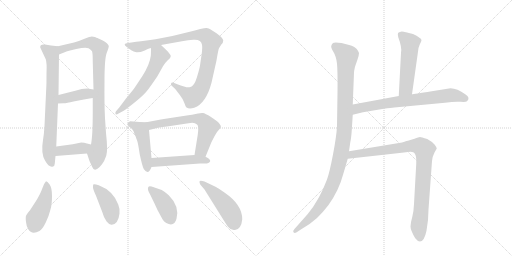
t = 0.00 s
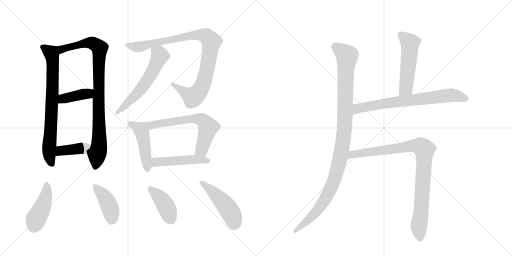
t = 2.56 s
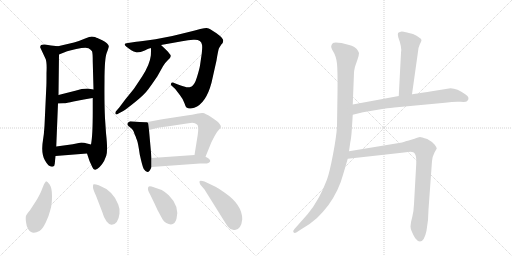
t = 5.12 s
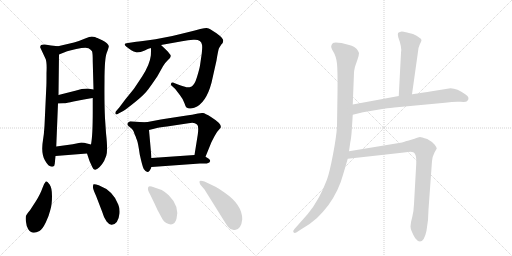
t = 7.68 s
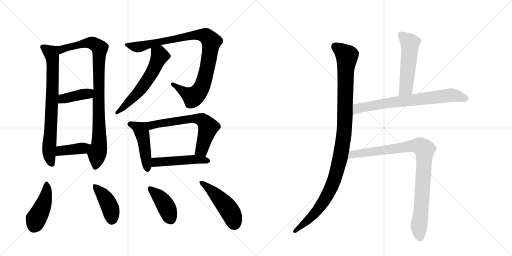
t = 10.24 s
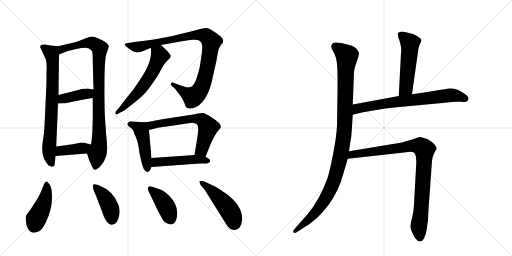
t = 12.80 s

The animated SVG that drew these frames (rendered in a browser with its animation timeline set to each time). Animation: 17 CSS @keyframes rules; one cycle of 12.80 s.

<svg version="1.1" viewBox="0 0 2048 1024" xmlns="http://www.w3.org/2000/svg">
  <g stroke="lightgray" stroke-dasharray="1,1" stroke-width="1" transform="scale(4, 4)">
    <line x1="0" y1="0" x2="256" y2="256"></line>
    <line x1="256" y1="0" x2="0" y2="256"></line>
    <line x1="128" y1="0" x2="128" y2="256"></line>
    <line x1="0" y1="128" x2="256" y2="128"></line>
    <line x1="256" y1="0" x2="512" y2="256"></line>
    <line x1="512" y1="0" x2="256" y2="256"></line>
    <line x1="384" y1="0" x2="384" y2="256"></line>
    <line x1="256" y1="128" x2="512" y2="128"></line>
  </g>
<g transform="scale(1, -1) translate(0, -850)">
   <style type="text/css">
    @keyframes keyframes0 {
      from {
       stroke: black;
       stroke-dashoffset: 740;
       stroke-width: 128;
       }
       71% {
       animation-timing-function: step-end;
       stroke: black;
       stroke-dashoffset: 0;
       stroke-width: 128;
       }
       to {
       stroke: black;
       stroke-width: 1024;
       }
       }
       #make-me-a-hanzi-animation-0 {
         animation: keyframes0 0.852214s both;
         animation-delay: 0.000000s;
         animation-timing-function: linear;
       }
    @keyframes keyframes1 {
      from {
       stroke: black;
       stroke-dashoffset: 908;
       stroke-width: 128;
       }
       75% {
       animation-timing-function: step-end;
       stroke: black;
       stroke-dashoffset: 0;
       stroke-width: 128;
       }
       to {
       stroke: black;
       stroke-width: 1024;
       }
       }
       #make-me-a-hanzi-animation-1 {
         animation: keyframes1 0.988932s both;
         animation-delay: 0.852214s;
         animation-timing-function: linear;
       }
    @keyframes keyframes2 {
      from {
       stroke: black;
       stroke-dashoffset: 398;
       stroke-width: 128;
       }
       56% {
       animation-timing-function: step-end;
       stroke: black;
       stroke-dashoffset: 0;
       stroke-width: 128;
       }
       to {
       stroke: black;
       stroke-width: 1024;
       }
       }
       #make-me-a-hanzi-animation-2 {
         animation: keyframes2 0.573893s both;
         animation-delay: 1.841146s;
         animation-timing-function: linear;
       }
    @keyframes keyframes3 {
      from {
       stroke: black;
       stroke-dashoffset: 394;
       stroke-width: 128;
       }
       56% {
       animation-timing-function: step-end;
       stroke: black;
       stroke-dashoffset: 0;
       stroke-width: 128;
       }
       to {
       stroke: black;
       stroke-width: 1024;
       }
       }
       #make-me-a-hanzi-animation-3 {
         animation: keyframes3 0.570638s both;
         animation-delay: 2.415039s;
         animation-timing-function: linear;
       }
    @keyframes keyframes4 {
      from {
       stroke: black;
       stroke-dashoffset: 944;
       stroke-width: 128;
       }
       75% {
       animation-timing-function: step-end;
       stroke: black;
       stroke-dashoffset: 0;
       stroke-width: 128;
       }
       to {
       stroke: black;
       stroke-width: 1024;
       }
       }
       #make-me-a-hanzi-animation-4 {
         animation: keyframes4 1.018229s both;
         animation-delay: 2.985677s;
         animation-timing-function: linear;
       }
    @keyframes keyframes5 {
      from {
       stroke: black;
       stroke-dashoffset: 579;
       stroke-width: 128;
       }
       65% {
       animation-timing-function: step-end;
       stroke: black;
       stroke-dashoffset: 0;
       stroke-width: 128;
       }
       to {
       stroke: black;
       stroke-width: 1024;
       }
       }
       #make-me-a-hanzi-animation-5 {
         animation: keyframes5 0.721191s both;
         animation-delay: 4.003906s;
         animation-timing-function: linear;
       }
    @keyframes keyframes6 {
      from {
       stroke: black;
       stroke-dashoffset: 462;
       stroke-width: 128;
       }
       60% {
       animation-timing-function: step-end;
       stroke: black;
       stroke-dashoffset: 0;
       stroke-width: 128;
       }
       to {
       stroke: black;
       stroke-width: 1024;
       }
       }
       #make-me-a-hanzi-animation-6 {
         animation: keyframes6 0.625977s both;
         animation-delay: 4.725098s;
         animation-timing-function: linear;
       }
    @keyframes keyframes7 {
      from {
       stroke: black;
       stroke-dashoffset: 634;
       stroke-width: 128;
       }
       67% {
       animation-timing-function: step-end;
       stroke: black;
       stroke-dashoffset: 0;
       stroke-width: 128;
       }
       to {
       stroke: black;
       stroke-width: 1024;
       }
       }
       #make-me-a-hanzi-animation-7 {
         animation: keyframes7 0.765951s both;
         animation-delay: 5.351074s;
         animation-timing-function: linear;
       }
    @keyframes keyframes8 {
      from {
       stroke: black;
       stroke-dashoffset: 477;
       stroke-width: 128;
       }
       61% {
       animation-timing-function: step-end;
       stroke: black;
       stroke-dashoffset: 0;
       stroke-width: 128;
       }
       to {
       stroke: black;
       stroke-width: 1024;
       }
       }
       #make-me-a-hanzi-animation-8 {
         animation: keyframes8 0.638184s both;
         animation-delay: 6.117025s;
         animation-timing-function: linear;
       }
    @keyframes keyframes9 {
      from {
       stroke: black;
       stroke-dashoffset: 440;
       stroke-width: 128;
       }
       59% {
       animation-timing-function: step-end;
       stroke: black;
       stroke-dashoffset: 0;
       stroke-width: 128;
       }
       to {
       stroke: black;
       stroke-width: 1024;
       }
       }
       #make-me-a-hanzi-animation-9 {
         animation: keyframes9 0.608073s both;
         animation-delay: 6.755208s;
         animation-timing-function: linear;
       }
    @keyframes keyframes10 {
      from {
       stroke: black;
       stroke-dashoffset: 414;
       stroke-width: 128;
       }
       57% {
       animation-timing-function: step-end;
       stroke: black;
       stroke-dashoffset: 0;
       stroke-width: 128;
       }
       to {
       stroke: black;
       stroke-width: 1024;
       }
       }
       #make-me-a-hanzi-animation-10 {
         animation: keyframes10 0.586914s both;
         animation-delay: 7.363281s;
         animation-timing-function: linear;
       }
    @keyframes keyframes11 {
      from {
       stroke: black;
       stroke-dashoffset: 405;
       stroke-width: 128;
       }
       57% {
       animation-timing-function: step-end;
       stroke: black;
       stroke-dashoffset: 0;
       stroke-width: 128;
       }
       to {
       stroke: black;
       stroke-width: 1024;
       }
       }
       #make-me-a-hanzi-animation-11 {
         animation: keyframes11 0.579590s both;
         animation-delay: 7.950195s;
         animation-timing-function: linear;
       }
    @keyframes keyframes12 {
      from {
       stroke: black;
       stroke-dashoffset: 471;
       stroke-width: 128;
       }
       61% {
       animation-timing-function: step-end;
       stroke: black;
       stroke-dashoffset: 0;
       stroke-width: 128;
       }
       to {
       stroke: black;
       stroke-width: 1024;
       }
       }
       #make-me-a-hanzi-animation-12 {
         animation: keyframes12 0.633301s both;
         animation-delay: 8.529785s;
         animation-timing-function: linear;
       }
    @keyframes keyframes13 {
      from {
       stroke: black;
       stroke-dashoffset: 1078;
       stroke-width: 128;
       }
       78% {
       animation-timing-function: step-end;
       stroke: black;
       stroke-dashoffset: 0;
       stroke-width: 128;
       }
       to {
       stroke: black;
       stroke-width: 1024;
       }
       }
       #make-me-a-hanzi-animation-13 {
         animation: keyframes13 1.127279s both;
         animation-delay: 9.163086s;
         animation-timing-function: linear;
       }
    @keyframes keyframes14 {
      from {
       stroke: black;
       stroke-dashoffset: 523;
       stroke-width: 128;
       }
       63% {
       animation-timing-function: step-end;
       stroke: black;
       stroke-dashoffset: 0;
       stroke-width: 128;
       }
       to {
       stroke: black;
       stroke-width: 1024;
       }
       }
       #make-me-a-hanzi-animation-14 {
         animation: keyframes14 0.675618s both;
         animation-delay: 10.290365s;
         animation-timing-function: linear;
       }
    @keyframes keyframes15 {
      from {
       stroke: black;
       stroke-dashoffset: 713;
       stroke-width: 128;
       }
       70% {
       animation-timing-function: step-end;
       stroke: black;
       stroke-dashoffset: 0;
       stroke-width: 128;
       }
       to {
       stroke: black;
       stroke-width: 1024;
       }
       }
       #make-me-a-hanzi-animation-15 {
         animation: keyframes15 0.830241s both;
         animation-delay: 10.965983s;
         animation-timing-function: linear;
       }
    @keyframes keyframes16 {
      from {
       stroke: black;
       stroke-dashoffset: 920;
       stroke-width: 128;
       }
       75% {
       animation-timing-function: step-end;
       stroke: black;
       stroke-dashoffset: 0;
       stroke-width: 128;
       }
       to {
       stroke: black;
       stroke-width: 1024;
       }
       }
       #make-me-a-hanzi-animation-16 {
         animation: keyframes16 0.998698s both;
         animation-delay: 11.796224s;
         animation-timing-function: linear;
       }
</style>
<path d="M 232 665 L 204 668 L 180 672 Q 159 674 161 660 L 183 613 Q 188 599 186 557 Q 186 506 185 498 L 178 347 Q 176 313 172 290 Q 163 237 180 208 Q 196 179 212 184 Q 218 184 219 195 Q 220 206 222 226 L 225 264 L 232 436 L 234 470 L 236 632 C 236 662 236 665 232 665 Z" fill="lightgray"></path> 
<path d="M 348 236 L 358 206 L 369 182 Q 373 171 380 171 Q 381 170 390 175 Q 398 180 408 193 Q 418 206 425 227 Q 432 247 424 318 L 420 377 Q 417 436 418 526 Q 418 616 427 639 Q 436 662 435 666 Q 433 676 409 689 L 396 695 Q 394 696 390 698 Q 386 699 380 702 Q 373 704 367 704 Q 361 704 338 695 Q 315 685 296 680 L 232 665 C 203 658 208 621 236 632 L 266 644 Q 267 645 305 654 Q 343 662 354 657 Q 364 651 368 645 Q 371 639 371 603 L 374 492 L 371 458 L 371 404 Q 371 307 364 272 C 360 242 340 259 348 236 Z" fill="lightgray"></path> 
<path d="M 232 436 L 254 437 Q 267 437 294 444 Q 350 455 371 458 C 401 462 404 487 374 492 L 350 496 Q 328 496 301 487 L 234 470 C 205 463 202 435 232 436 Z" fill="lightgray"></path> 
<path d="M 222 226 L 348 236 C 378 238 393 265 364 272 L 348 276 Q 337 280 325 280 L 291 273 L 225 264 C 195 260 192 224 222 226 Z" fill="lightgray"></path> 
<path d="M 644 670 L 728 685 Q 754 690 773 691 Q 804 694 808 671 Q 810 662 807 636 L 800 588 Q 798 575 788 542 Q 778 509 766.5 504.5 Q 755 500 745.5 501.5 Q 736 503 712 512 L 694 519 Q 686 521 684 515.5 Q 682 510 688 506 L 701 494 L 720 469 Q 732 454 737.5 438 Q 743 422 746 420 Q 757 412 777 419 Q 824 436 846 519 L 866 608 Q 873 652 876.5 658 Q 880 664 886 673 Q 893 680 893 688.5 Q 893 697 866 717 L 841 733 Q 836 737 826.5 738 Q 817 739 751 721 Q 685 703 622 693.5 Q 559 684 545 683 L 512 678 Q 488 676 507 662 L 525 649 Q 534 643 545.5 641 Q 557 639 579 648.5 Q 601 658 604 658 L 644 670 Z" fill="lightgray"></path> 
<path d="M 604 658 Q 604 629 603 626 Q 599 592 569 545 Q 538 498 535 494 L 501 452 L 477 420 L 464 405 Q 460 401 462 394 Q 465 390 474 396 L 493 406 Q 506 414 542 443 Q 577 471 594 494 Q 610 516 629 544 L 652 585 Q 660 599 671 609 Q 690 623 679 634 Q 675 639 673 642 L 662 653 L 644 670 C 622 691 604 688 604 658 Z" fill="lightgray"></path> 
<path d="M 585 361 L 558 362 L 521 365 Q 512 362 510 356 Q 508 350 515 345 L 526 336 Q 532 330 535 323 Q 537 316 539 312 Q 541 307 543 303 Q 544 298 548 289 Q 552 280 559 232 Q 570 182 575 174 Q 593 147 606 182 L 606 218 L 596 330 C 593 360 593 361 585 361 Z" fill="lightgray"></path> 
<path d="M 822 223 L 846 282 L 858 305 Q 865 321 880 336 Q 895 350 844 382 Q 820 397 812 398 Q 804 399 792 396 L 768 391 Q 759 390 701 381 Q 642 372 638 371 L 585 361 C 556 355 567 323 596 330 L 620 336 Q 631 340 668 344 L 754 357 Q 777 363 788 352 Q 796 347 791 311 L 778 230 C 773 200 811 195 822 223 Z" fill="lightgray"></path> 
<path d="M 606 182 L 800 196 L 827 196 Q 857 205 822 223 L 778 230 L 606 218 C 576 216 576 180 606 182 Z" fill="lightgray"></path> 
<path d="M 184 125 Q 176 117 169 96 Q 162 75 144 46 L 120 9 Q 107 -7 104.5 -12 Q 102 -17 103.5 -35 Q 105 -53 113 -67 Q 127 -90 158 -74 Q 170 -66 183 -39.5 Q 196 -13 201 9 Q 208 30 208 65 Q 208 100 198.5 112.5 Q 189 125 184 125 Z" fill="lightgray"></path> 
<path d="M 409 2 Q 415 -21 426.5 -35.5 Q 438 -50 447 -49 Q 473 -47 478 -4 Q 480 15 473 32 Q 453 87 395 109 Q 379 115 374 113 Q 371 107 372 99.5 Q 373 92 384 67 L 409 2 Z" fill="lightgray"></path> 
<path d="M 675 69 Q 658 84 647 90 L 618 100 Q 596 108 594 103 Q 587 94 601 71 L 618 36 Q 628 12 643 -14 Q 654 -37 665 -42 Q 697 -59 706 -25 Q 719 25 675 69 Z" fill="lightgray"></path> 
<path d="M 818 92 L 878 -4 Q 907 -51 912 -57 Q 924 -73 940 -70 Q 965 -67 969 -27 Q 969 31 899 79 Q 870 99 864 102 L 841 113 Q 801 133 798 124 Q 797 121 801 112 L 818 92 Z" fill="lightgray"></path> 
<path d="M 1411 432 L 1416 560 Q 1416 565 1420 583 L 1430 612 Q 1436 629 1436 638 Q 1434 645 1426 655 Q 1416 665 1404 668 L 1366 678 Q 1338 683 1332 678 Q 1326 672 1325 666 Q 1323 660 1334 642 Q 1345 624 1348 595 Q 1351 565 1350 479 L 1348 346 Q 1346 305 1332 232 Q 1318 159 1308 132 Q 1278 51 1231 -6 L 1177 -67 Q 1170 -75 1174 -79 Q 1178 -84 1185 -80 L 1205 -67 Q 1243 -45 1268 -22 Q 1292 1 1314 30 Q 1356 89 1373 154 L 1391 215 L 1396 245 L 1401 280 Q 1405 297 1407 329 L 1411 391 L 1411 432 Z" fill="lightgray"></path> 
<path d="M 1648 473 L 1671 636 Q 1672 659 1679 672 Q 1686 685 1686 690 Q 1686 694 1675 701 Q 1669 707 1652 714 L 1624 721 Q 1605 726 1600 722 Q 1593 721 1592 717 Q 1590 713 1593 701 Q 1609 659 1604 638 L 1595 466 C 1593 436 1644 443 1648 473 Z" fill="lightgray"></path> 
<path d="M 1595 466 L 1411 432 C 1381 427 1382 384 1411 391 L 1452 401 L 1535 415 Q 1565 419 1577 420 L 1780 439 Q 1819 445 1842 443 Q 1864 441 1868 445 Q 1883 459 1861 473 Q 1829 497 1802 497 L 1727 485 Q 1648 472 1648 473 L 1595 466 Z" fill="lightgray"></path> 
<path d="M 1391 215 L 1616 240 Q 1647 245 1653 241 Q 1658 240 1661 232 Q 1666 223 1665 196 L 1656 34 Q 1655 6 1649 -18 Q 1642 -42 1642 -56 Q 1642 -71 1661 -103 Q 1671 -116 1680 -116 Q 1697 -116 1706 -73 Q 1714 -30 1714 12 L 1728 206 Q 1728 220 1738 240 L 1747 256 Q 1747 260 1739 271 Q 1731 282 1709 294 Q 1685 302 1680 302 Q 1675 302 1658 295 L 1635 288 Q 1630 288 1608 280 L 1396 245 C 1366 240 1361 212 1391 215 Z" fill="lightgray"></path> 
      <clipPath id="make-me-a-hanzi-clip-0">
      <path d="M 232 665 L 204 668 L 180 672 Q 159 674 161 660 L 183 613 Q 188 599 186 557 Q 186 506 185 498 L 178 347 Q 176 313 172 290 Q 163 237 180 208 Q 196 179 212 184 Q 218 184 219 195 Q 220 206 222 226 L 225 264 L 232 436 L 234 470 L 236 632 C 236 662 236 665 232 665 Z" fill="lightgray"></path>
      </clipPath>
      <path clip-path="url(#make-me-a-hanzi-clip-0)" d="M 174 661 L 205 638 L 211 610 L 209 466 L 196 251 L 207 195 " fill="none" id="make-me-a-hanzi-animation-0" stroke-dasharray="612 1224" stroke-linecap="round"></path>

      <clipPath id="make-me-a-hanzi-clip-1">
      <path d="M 348 236 L 358 206 L 369 182 Q 373 171 380 171 Q 381 170 390 175 Q 398 180 408 193 Q 418 206 425 227 Q 432 247 424 318 L 420 377 Q 417 436 418 526 Q 418 616 427 639 Q 436 662 435 666 Q 433 676 409 689 L 396 695 Q 394 696 390 698 Q 386 699 380 702 Q 373 704 367 704 Q 361 704 338 695 Q 315 685 296 680 L 232 665 C 203 658 208 621 236 632 L 266 644 Q 267 645 305 654 Q 343 662 354 657 Q 364 651 368 645 Q 371 639 371 603 L 374 492 L 371 458 L 371 404 Q 371 307 364 272 C 360 242 340 259 348 236 Z" fill="lightgray"></path>
      </clipPath>
      <path clip-path="url(#make-me-a-hanzi-clip-1)" d="M 239 638 L 256 656 L 336 677 L 368 678 L 399 657 L 394 548 L 398 304 L 381 183 " fill="none" id="make-me-a-hanzi-animation-1" stroke-dasharray="780 1560" stroke-linecap="round"></path>

      <clipPath id="make-me-a-hanzi-clip-2">
      <path d="M 232 436 L 254 437 Q 267 437 294 444 Q 350 455 371 458 C 401 462 404 487 374 492 L 350 496 Q 328 496 301 487 L 234 470 C 205 463 202 435 232 436 Z" fill="lightgray"></path>
      </clipPath>
      <path clip-path="url(#make-me-a-hanzi-clip-2)" d="M 237 441 L 252 455 L 352 475 L 367 487 " fill="none" id="make-me-a-hanzi-animation-2" stroke-dasharray="270 540" stroke-linecap="round"></path>

      <clipPath id="make-me-a-hanzi-clip-3">
      <path d="M 222 226 L 348 236 C 378 238 393 265 364 272 L 348 276 Q 337 280 325 280 L 291 273 L 225 264 C 195 260 192 224 222 226 Z" fill="lightgray"></path>
      </clipPath>
      <path clip-path="url(#make-me-a-hanzi-clip-3)" d="M 229 232 L 247 248 L 329 257 L 359 267 " fill="none" id="make-me-a-hanzi-animation-3" stroke-dasharray="266 532" stroke-linecap="round"></path>

      <clipPath id="make-me-a-hanzi-clip-4">
      <path d="M 644 670 L 728 685 Q 754 690 773 691 Q 804 694 808 671 Q 810 662 807 636 L 800 588 Q 798 575 788 542 Q 778 509 766.5 504.5 Q 755 500 745.5 501.5 Q 736 503 712 512 L 694 519 Q 686 521 684 515.5 Q 682 510 688 506 L 701 494 L 720 469 Q 732 454 737.5 438 Q 743 422 746 420 Q 757 412 777 419 Q 824 436 846 519 L 866 608 Q 873 652 876.5 658 Q 880 664 886 673 Q 893 680 893 688.5 Q 893 697 866 717 L 841 733 Q 836 737 826.5 738 Q 817 739 751 721 Q 685 703 622 693.5 Q 559 684 545 683 L 512 678 Q 488 676 507 662 L 525 649 Q 534 643 545.5 641 Q 557 639 579 648.5 Q 601 658 604 658 L 644 670 Z" fill="lightgray"></path>
      </clipPath>
      <path clip-path="url(#make-me-a-hanzi-clip-4)" d="M 507 671 L 555 662 L 767 710 L 790 712 L 830 702 L 845 682 L 835 607 L 818 533 L 800 488 L 772 463 L 691 513 " fill="none" id="make-me-a-hanzi-animation-4" stroke-dasharray="816 1632" stroke-linecap="round"></path>

      <clipPath id="make-me-a-hanzi-clip-5">
      <path d="M 604 658 Q 604 629 603 626 Q 599 592 569 545 Q 538 498 535 494 L 501 452 L 477 420 L 464 405 Q 460 401 462 394 Q 465 390 474 396 L 493 406 Q 506 414 542 443 Q 577 471 594 494 Q 610 516 629 544 L 652 585 Q 660 599 671 609 Q 690 623 679 634 Q 675 639 673 642 L 662 653 L 644 670 C 622 691 604 688 604 658 Z" fill="lightgray"></path>
      </clipPath>
      <path clip-path="url(#make-me-a-hanzi-clip-5)" d="M 614 650 L 636 634 L 638 625 L 610 563 L 565 495 L 467 399 " fill="none" id="make-me-a-hanzi-animation-5" stroke-dasharray="451 902" stroke-linecap="round"></path>

      <clipPath id="make-me-a-hanzi-clip-6">
      <path d="M 585 361 L 558 362 L 521 365 Q 512 362 510 356 Q 508 350 515 345 L 526 336 Q 532 330 535 323 Q 537 316 539 312 Q 541 307 543 303 Q 544 298 548 289 Q 552 280 559 232 Q 570 182 575 174 Q 593 147 606 182 L 606 218 L 596 330 C 593 360 593 361 585 361 Z" fill="lightgray"></path>
      </clipPath>
      <path clip-path="url(#make-me-a-hanzi-clip-6)" d="M 521 354 L 563 332 L 566 325 L 588 176 " fill="none" id="make-me-a-hanzi-animation-6" stroke-dasharray="334 668" stroke-linecap="round"></path>

      <clipPath id="make-me-a-hanzi-clip-7">
      <path d="M 822 223 L 846 282 L 858 305 Q 865 321 880 336 Q 895 350 844 382 Q 820 397 812 398 Q 804 399 792 396 L 768 391 Q 759 390 701 381 Q 642 372 638 371 L 585 361 C 556 355 567 323 596 330 L 620 336 Q 631 340 668 344 L 754 357 Q 777 363 788 352 Q 796 347 791 311 L 778 230 C 773 200 811 195 822 223 Z" fill="lightgray"></path>
      </clipPath>
      <path clip-path="url(#make-me-a-hanzi-clip-7)" d="M 592 358 L 610 349 L 690 366 L 777 376 L 812 368 L 832 341 L 808 254 L 786 236 " fill="none" id="make-me-a-hanzi-animation-7" stroke-dasharray="506 1012" stroke-linecap="round"></path>

      <clipPath id="make-me-a-hanzi-clip-8">
      <path d="M 606 182 L 800 196 L 827 196 Q 857 205 822 223 L 778 230 L 606 218 C 576 216 576 180 606 182 Z" fill="lightgray"></path>
      </clipPath>
      <path clip-path="url(#make-me-a-hanzi-clip-8)" d="M 613 188 L 622 200 L 646 204 L 771 213 L 827 210 " fill="none" id="make-me-a-hanzi-animation-8" stroke-dasharray="349 698" stroke-linecap="round"></path>

      <clipPath id="make-me-a-hanzi-clip-9">
      <path d="M 184 125 Q 176 117 169 96 Q 162 75 144 46 L 120 9 Q 107 -7 104.5 -12 Q 102 -17 103.5 -35 Q 105 -53 113 -67 Q 127 -90 158 -74 Q 170 -66 183 -39.5 Q 196 -13 201 9 Q 208 30 208 65 Q 208 100 198.5 112.5 Q 189 125 184 125 Z" fill="lightgray"></path>
      </clipPath>
      <path clip-path="url(#make-me-a-hanzi-clip-9)" d="M 185 119 L 188 102 L 178 44 L 135 -55 " fill="none" id="make-me-a-hanzi-animation-9" stroke-dasharray="312 624" stroke-linecap="round"></path>

      <clipPath id="make-me-a-hanzi-clip-10">
      <path d="M 409 2 Q 415 -21 426.5 -35.5 Q 438 -50 447 -49 Q 473 -47 478 -4 Q 480 15 473 32 Q 453 87 395 109 Q 379 115 374 113 Q 371 107 372 99.5 Q 373 92 384 67 L 409 2 Z" fill="lightgray"></path>
      </clipPath>
      <path clip-path="url(#make-me-a-hanzi-clip-10)" d="M 378 106 L 428 46 L 442 16 L 448 -30 " fill="none" id="make-me-a-hanzi-animation-10" stroke-dasharray="286 572" stroke-linecap="round"></path>

      <clipPath id="make-me-a-hanzi-clip-11">
      <path d="M 675 69 Q 658 84 647 90 L 618 100 Q 596 108 594 103 Q 587 94 601 71 L 618 36 Q 628 12 643 -14 Q 654 -37 665 -42 Q 697 -59 706 -25 Q 719 25 675 69 Z" fill="lightgray"></path>
      </clipPath>
      <path clip-path="url(#make-me-a-hanzi-clip-11)" d="M 599 97 L 649 49 L 682 -23 " fill="none" id="make-me-a-hanzi-animation-11" stroke-dasharray="277 554" stroke-linecap="round"></path>

      <clipPath id="make-me-a-hanzi-clip-12">
      <path d="M 818 92 L 878 -4 Q 907 -51 912 -57 Q 924 -73 940 -70 Q 965 -67 969 -27 Q 969 31 899 79 Q 870 99 864 102 L 841 113 Q 801 133 798 124 Q 797 121 801 112 L 818 92 Z" fill="lightgray"></path>
      </clipPath>
      <path clip-path="url(#make-me-a-hanzi-clip-12)" d="M 804 119 L 849 85 L 908 22 L 926 -6 L 937 -43 " fill="none" id="make-me-a-hanzi-animation-12" stroke-dasharray="343 686" stroke-linecap="round"></path>

      <clipPath id="make-me-a-hanzi-clip-13">
      <path d="M 1411 432 L 1416 560 Q 1416 565 1420 583 L 1430 612 Q 1436 629 1436 638 Q 1434 645 1426 655 Q 1416 665 1404 668 L 1366 678 Q 1338 683 1332 678 Q 1326 672 1325 666 Q 1323 660 1334 642 Q 1345 624 1348 595 Q 1351 565 1350 479 L 1348 346 Q 1346 305 1332 232 Q 1318 159 1308 132 Q 1278 51 1231 -6 L 1177 -67 Q 1170 -75 1174 -79 Q 1178 -84 1185 -80 L 1205 -67 Q 1243 -45 1268 -22 Q 1292 1 1314 30 Q 1356 89 1373 154 L 1391 215 L 1396 245 L 1401 280 Q 1405 297 1407 329 L 1411 391 L 1411 432 Z" fill="lightgray"></path>
      </clipPath>
      <path clip-path="url(#make-me-a-hanzi-clip-13)" d="M 1340 665 L 1376 638 L 1388 618 L 1378 339 L 1363 227 L 1336 127 L 1306 63 L 1259 -3 L 1180 -74 " fill="none" id="make-me-a-hanzi-animation-13" stroke-dasharray="950 1900" stroke-linecap="round"></path>

      <clipPath id="make-me-a-hanzi-clip-14">
      <path d="M 1648 473 L 1671 636 Q 1672 659 1679 672 Q 1686 685 1686 690 Q 1686 694 1675 701 Q 1669 707 1652 714 L 1624 721 Q 1605 726 1600 722 Q 1593 721 1592 717 Q 1590 713 1593 701 Q 1609 659 1604 638 L 1595 466 C 1593 436 1644 443 1648 473 Z" fill="lightgray"></path>
      </clipPath>
      <path clip-path="url(#make-me-a-hanzi-clip-14)" d="M 1600 713 L 1640 678 L 1624 497 L 1601 474 " fill="none" id="make-me-a-hanzi-animation-14" stroke-dasharray="395 790" stroke-linecap="round"></path>

      <clipPath id="make-me-a-hanzi-clip-15">
      <path d="M 1595 466 L 1411 432 C 1381 427 1382 384 1411 391 L 1452 401 L 1535 415 Q 1565 419 1577 420 L 1780 439 Q 1819 445 1842 443 Q 1864 441 1868 445 Q 1883 459 1861 473 Q 1829 497 1802 497 L 1727 485 Q 1648 472 1648 473 L 1595 466 Z" fill="lightgray"></path>
      </clipPath>
      <path clip-path="url(#make-me-a-hanzi-clip-15)" d="M 1417 398 L 1437 418 L 1591 444 L 1799 469 L 1828 467 L 1860 456 " fill="none" id="make-me-a-hanzi-animation-15" stroke-dasharray="585 1170" stroke-linecap="round"></path>

      <clipPath id="make-me-a-hanzi-clip-16">
      <path d="M 1391 215 L 1616 240 Q 1647 245 1653 241 Q 1658 240 1661 232 Q 1666 223 1665 196 L 1656 34 Q 1655 6 1649 -18 Q 1642 -42 1642 -56 Q 1642 -71 1661 -103 Q 1671 -116 1680 -116 Q 1697 -116 1706 -73 Q 1714 -30 1714 12 L 1728 206 Q 1728 220 1738 240 L 1747 256 Q 1747 260 1739 271 Q 1731 282 1709 294 Q 1685 302 1680 302 Q 1675 302 1658 295 L 1635 288 Q 1630 288 1608 280 L 1396 245 C 1366 240 1361 212 1391 215 Z" fill="lightgray"></path>
      </clipPath>
      <path clip-path="url(#make-me-a-hanzi-clip-16)" d="M 1398 222 L 1421 235 L 1648 267 L 1680 265 L 1695 255 L 1697 201 L 1675 -56 L 1680 -102 " fill="none" id="make-me-a-hanzi-animation-16" stroke-dasharray="792 1584" stroke-linecap="round"></path>

</g>
</svg>
